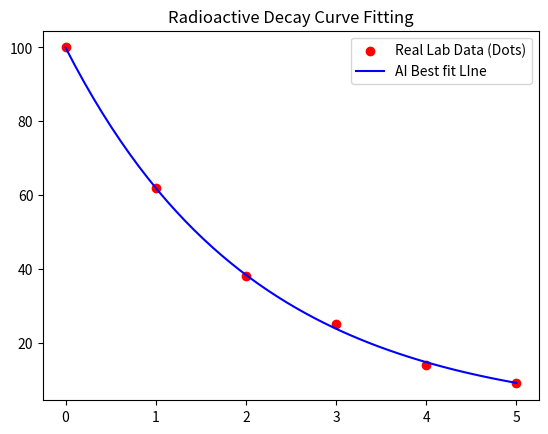

Python code for this plot:
import numpy as np
from scipy.optimize import curve_fit
import matplotlib.pyplot as plt

def decay_model(t, N0, decay_constant):
    return N0*np.exp(-decay_constant*t)

time_data = np.array([0, 1, 2, 3, 4, 5])
quantity_data = np.array([100, 62, 38, 25, 14, 9])

best_values, _ = curve_fit(decay_model, time_data, quantity_data)
N0_fit, lambda_fit = best_values

print(f'Calculated Initial Quantity: {round(N0_fit, 2)}')
print(f'calulated Decay Constant (λ): {round(lambda_fit,4)}')


time_smooth = np.linspace(0, 5, 50)
quantity_smooth = decay_model(time_smooth, N0_fit, lambda_fit)

plt.scatter(time_data, quantity_data, color='red', label='Real Lab Data (Dots)')
plt.plot(time_smooth, quantity_smooth, color='blue', label='AI Best fit LIne')
plt.title("Radioactive Decay Curve Fitting")
plt.legend()
plt.show()
